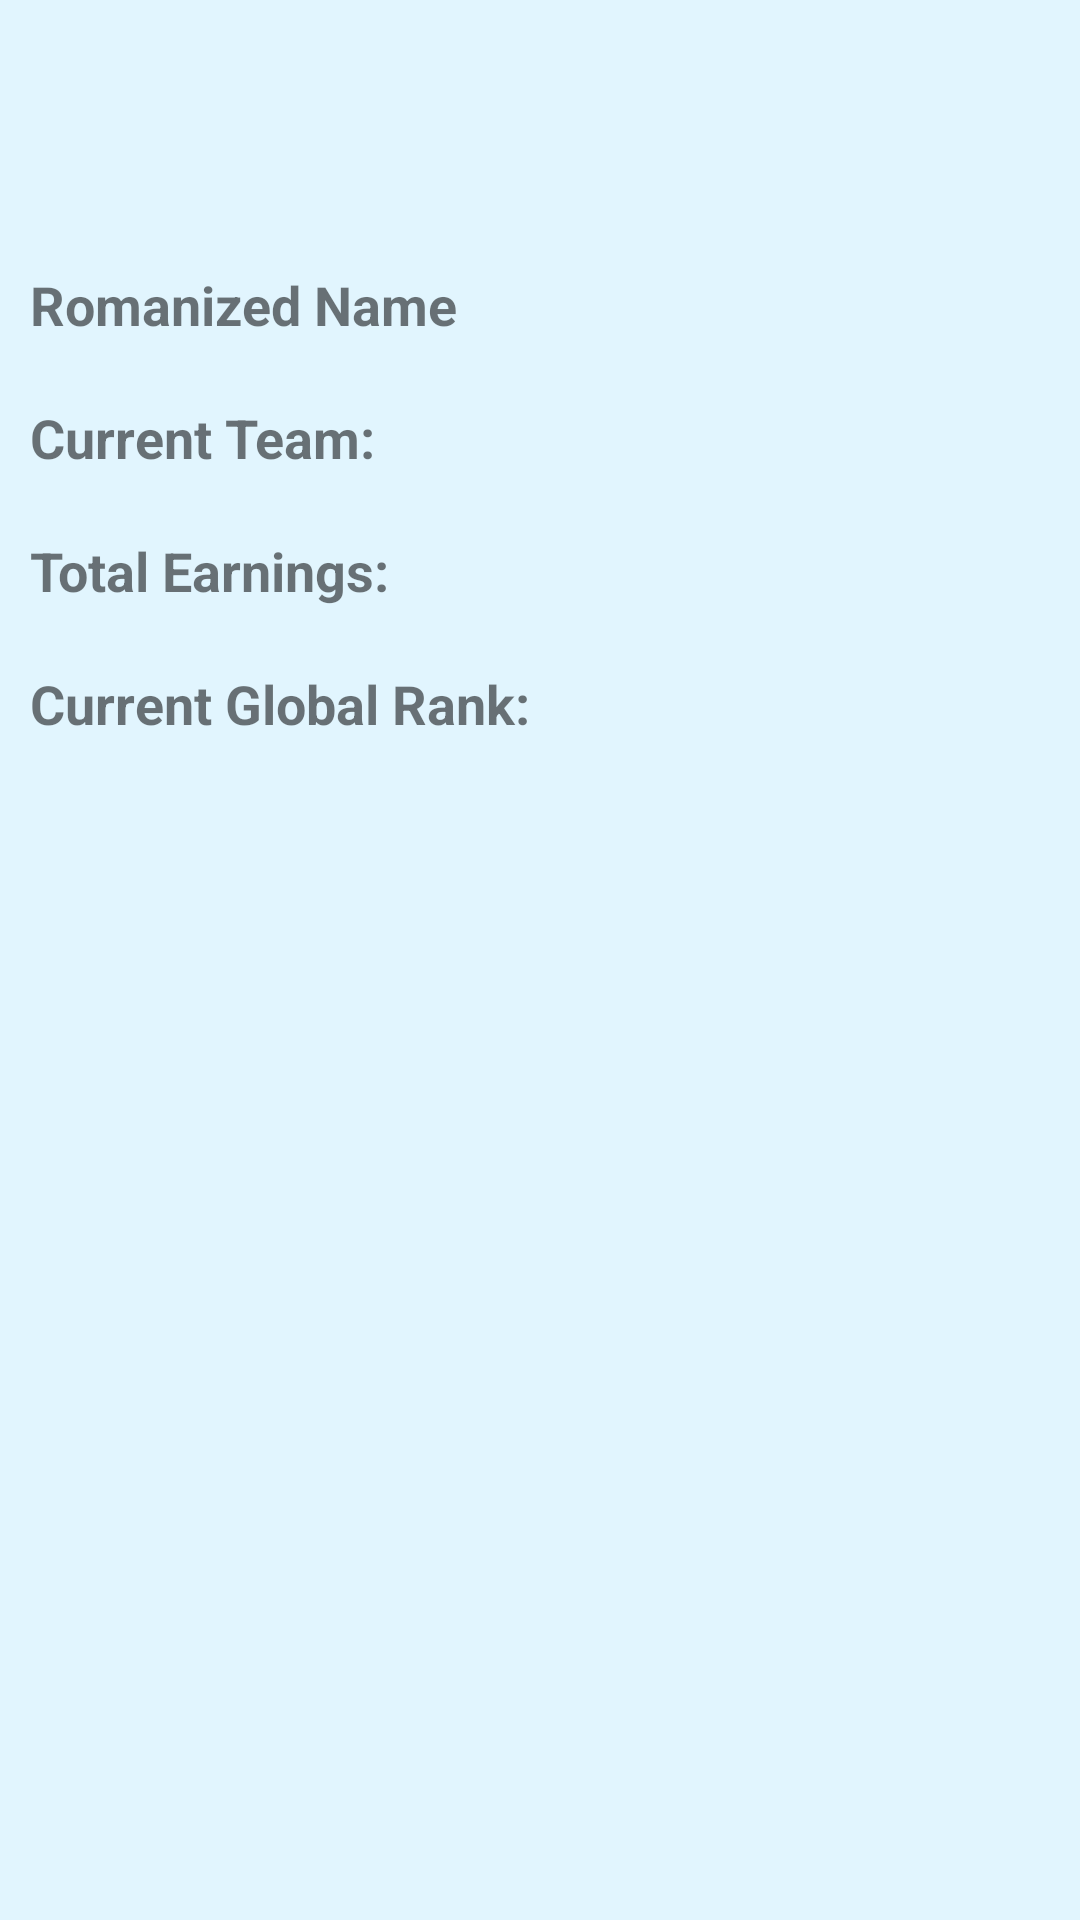

Here is an Android app screen rendered from its layout file. Give the layout XML and the strings, colors and styles it references.
<!-- AndroidManifest.xml: application theme AppTheme -->
<!-- res/layout/activity_player_page.xml -->
<RelativeLayout xmlns:android="http://schemas.android.com/apk/res/android"
    xmlns:tools="http://schemas.android.com/tools" android:layout_width="match_parent"
    android:layout_height="match_parent"
    tools:context="com.example.jose.aligustats.View.PlayerPage"
    android:background="@color/ColorBackground">

    <View
        android:layout_width="match_parent"
        android:layout_height="8dp"
        android:background="@xml/shadow" />


    <TextView
        android:layout_width="wrap_content"
        android:layout_height="wrap_content"
        android:textAppearance="?android:attr/textAppearanceLarge"
        android:id="@+id/view_player_playerName"
        android:paddingTop="5dp"
        android:paddingLeft="10dp"
        android:layout_marginTop="5dp"
        android:layout_alignParentTop="true"
        android:layout_alignParentLeft="true"
        android:layout_alignParentStart="true" />

    <ImageView
        android:layout_width="wrap_content"
        android:layout_height="wrap_content"
        android:layout_alignParentRight="true"
        android:paddingTop="5dp"
        android:paddingRight="8dp"
        android:id="@+id/img_player_race"
        android:contentDescription="@string/playerRace"
        />

    <RelativeLayout
        android:layout_width="wrap_content"
        android:layout_height="wrap_content"
        android:layout_below="@+id/view_player_playerName"
        android:layout_alignParentLeft="true"
        android:layout_alignParentStart="true"
        android:id="@+id/RelativeLayout1"
        android:layout_marginTop="45dp"
        android:layout_marginBottom="15dp">

        <TextView
            android:layout_width="wrap_content"
            android:layout_height="wrap_content"
            android:paddingTop="5dp"
            android:paddingLeft="10dp"
            android:text="Romanized Name"
            android:textStyle="bold"
            android:textSize="18sp" />

        <TextView
            android:layout_width="wrap_content"
            android:layout_height="wrap_content"
            android:layout_alignParentRight="true"
            android:id="@+id/view_player_realName"
            android:paddingRight="8dp"
            android:textStyle="bold"
            android:textSize="18sp"/>
    </RelativeLayout>

    <RelativeLayout
        android:layout_width="wrap_content"
        android:layout_height="wrap_content"
        android:id="@+id/relativeLay_team"
        android:layout_below="@+id/RelativeLayout1"
        android:layout_marginBottom="15dp">

        <TextView
            android:layout_width="wrap_content"
            android:layout_height="wrap_content"
            android:paddingTop="5dp"
            android:paddingLeft="10dp"
            android:text="Current Team:"
            android:textStyle="bold"
            android:textSize="18sp"
            />

        <TextView
            android:layout_width="wrap_content"
            android:layout_height="wrap_content"
            android:id="@+id/view_player_team"
            android:paddingRight="8dp"
            android:layout_alignParentRight="true"
            android:textStyle="bold"
            android:textSize="18sp"
            />
    </RelativeLayout>

    <RelativeLayout
        android:layout_width="wrap_content"
        android:layout_height="wrap_content"
        android:layout_below="@+id/relativeLay_team"
        android:id="@+id/relativeEarnings"
        android:layout_marginBottom="15dp">

        <TextView
            android:layout_width="wrap_content"
            android:layout_height="wrap_content"
            android:paddingTop="5dp"
            android:paddingLeft="10dp"
            android:text="Total Earnings:"
            android:textStyle="bold"
            android:textSize="18sp"/>

        <TextView
            android:layout_width="wrap_content"
            android:layout_height="wrap_content"
            android:id="@+id/view_player_earnings"
            android:paddingRight="8dp"
            android:layout_alignParentRight="true"
            android:textStyle="bold"
            android:textSize="18sp"/>
    </RelativeLayout>

    <RelativeLayout
        android:layout_width="wrap_content"
        android:layout_height="wrap_content"
        android:layout_below="@+id/relativeEarnings"
        android:layout_marginBottom="15dp">

        <TextView
            android:layout_width="wrap_content"
            android:layout_height="wrap_content"
            android:paddingTop="5dp"
            android:paddingLeft="10dp"
            android:text="Current Global Rank: "
            android:textStyle="bold"
            android:textSize="18sp"/>

        <TextView
            android:layout_width="wrap_content"
            android:layout_height="wrap_content"
            android:id="@+id/view_player_ranking"
            android:paddingRight="8dp"
            android:layout_alignParentRight="true"
            android:textStyle="bold"
            android:textSize="18sp"/>
    </RelativeLayout>
</RelativeLayout>
<!-- resources referenced by this layout -->
<resources>
  <color name="ColorBackground">#E1F5FE</color>
  <string name="playerRace">PlayerRace</string>
  <style name="AppTheme" parent="Theme.AppCompat.Light">
          <item name="colorPrimary">@color/ColorPrimary</item>
          <item name="colorPrimaryDark">@color/ColorPrimaryDark</item>
          <item name="android:windowContentOverlay">@null</item>
          
      </style>
  <color name="ColorPrimary">#03A9F4</color>
  <color name="ColorPrimaryDark">#0288D1</color>
</resources>
